Run: headless pygame with SDL's dummy video driver; simulated clock (each Clock.tick advances the game by its frame time, no real sleeping); random seed 0; keys injected as events and as key.get_pressed() state; no mouse input.
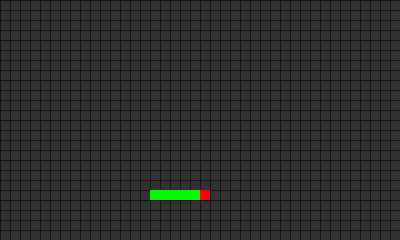
Frame 1 of 2 · flips 1–60 · no input
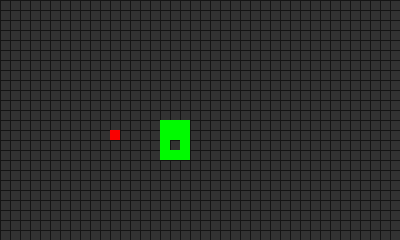
Frame 2 of 2 · flips 61–180 · tapped SPACE, RETURN · held RIGHT (→), D (game ended)

The pygame program that drew these frames:

import pygame
import random

def main():
    
    pygame.init()
    
    # Set window size
    screenWidth = 400
    screenHeight = 240
    
    # create screen and main game bool
    screen = pygame.display.set_mode((screenWidth, screenHeight))
    running = True
    gameOver = False
    
    # Default snake speed and direction
    speedX = 10
    speedY = 0
    
    # Default snake coordinates and length
    snakeX = screenWidth / 4 + 50
    snakeY = screenHeight / 2
    snakeLen = 4
    snakeBody = []
    for x in range(4):
        snakeBody.append((screenWidth / 4 + ((x * 10) + 10), snakeY))
    # Snake speed and populate clock
    speed = 30
    clock = pygame.time.Clock()
    
    # RGB values
    green = (0, 250,0)
    red = (250, 0, 0)
    
    # Default fruit condition
    fruitX = 20 #round(random.randint(0, screenWidth) / 10) * 10
    fruitY = 20 #round(random.randint(0, screenHeight) / 10) * 10
    
    
    
    # Main game loop
    while running:
        
        if not gameOver:
            # Generate screen
            screen.fill((50,50,50))

            for x in range(int(screenHeight/10)):
                pygame.draw.line(screen, (20,20,20), (0,x*10), (screenWidth,x*10))

            for x in range(int(screenWidth/10)):
                pygame.draw.line(screen, (20,20,20), (x*10, 0), (x*10, screenHeight))
            
            # Draw snake head
            pygame.draw.rect(screen, green, [snakeX, snakeY, 10, 10])
            
            # Record head locations
            snakeBody.append((snakeX, snakeY))
            
            # Draw snake tail
            if len(snakeBody) > snakeLen:
                del snakeBody[:-snakeLen]
            
            for block in snakeBody:
                pygame.draw.rect(screen, green, [block[0], block[1], 10, 10])
                
            # Draw fruit
            pygame.draw.rect(screen, red, [fruitX, fruitY, 10, 10])
            
            # Update snake head x and y coordinates
            snakeX += speedX
            snakeY += speedY
            
            # Update fruit coordinates
            if snakeX == fruitX and snakeY == fruitY:
                snakeLen += 1
                fruitX = round(random.randint(0, screenWidth - 10) / 10) * 10
                fruitY = round(random.randint(0, screenHeight - 10) / 10) * 10    
            
            # Collision with wall
            if snakeX < 0 or snakeX > screenWidth:
                gameOver = True
            if snakeY < 0 or snakeY > screenHeight:
                gameOver = True
                
            # Collision with body
            for block in snakeBody:
                if block[0] == snakeX and block[1] == snakeY:
                    gameOver = True
            
            # Update display
            pygame.display.flip()
            
            # Iterate timer
            clock.tick(speed)

            # AI
            # use fruit x,y and snake head x,y
            # have the head check all 4 directions and calculate manhatten distance
            # best option wins, go that direction

            bestDirection = ""
            bestValue = 100000000
            temp = 0
            # check up
            if (snakeX, snakeY - 10) not in snakeBody:
                temp = abs(snakeX - fruitX) + abs(snakeY - 10 - fruitY)
                if temp < bestValue:
                    bestValue = temp
                    bestDirection = "UP"

            # check down
            if (snakeX, snakeY + 10) not in snakeBody:
                temp = abs(snakeX - fruitX) + abs(snakeY + 10 - fruitY)
                if temp < bestValue:
                    bestValue = temp
                    bestDirection = "DOWN"
            # check left
            if (snakeX - 10, snakeY) not in snakeBody:
                temp = abs(snakeX - 10 - fruitX) + abs(snakeY - fruitY)
                if temp < bestValue:
                    bestValue = temp
                    bestDirection = "LEFT"

            #check right
            if (snakeX + 10, snakeY) not in snakeBody:
                temp = abs(snakeX + 10 - fruitX) + abs(snakeY - fruitY)
                if temp < bestValue:
                    bestValue = temp
                    bestDirection = "RIGHT"

            if bestDirection == "UP":
                speedX = 0
                speedY = -10
            elif bestDirection == "DOWN":
                speedX = 0
                speedY = 10
            elif bestDirection == "LEFT":
                speedX = -10
                speedY = 0
            elif bestDirection == "RIGHT":
                speedX = 10
                speedY = 0
            else:
                running = False
            
            # Collect keyboard input
            for event in pygame.event.get():
                if event.type == pygame.KEYDOWN:
                    if event.key == pygame.K_LEFT:
                        speedX = -10
                        speedY = 0
                    if event.key == pygame.K_UP:
                        speedX = 0
                        speedY = -10
                    if event.key == pygame.K_RIGHT:
                        speedX = 10
                        speedY = 0
                    if event.key == pygame.K_DOWN:
                        speedX = 0
                        speedY = 10
                if event.type == pygame.QUIT:
                    gameOver = True
                    
        else:
            for event in pygame.event.get():
                if event.type == pygame.QUIT:
                    running = False
                    
            # Rendering on this needs to be centered, kind of out of whack
            screen.fill((0, 0, 0))
            pygame.display.set_caption("GAME OVER")
            font = pygame.font.Font(None, 36)
            text = font.render("Score: " + str(snakeLen-1), True, (255, 255, 255))
            screen.blit(text, (screenWidth / 2, screenHeight / 2))
            pygame.display.flip()
                
        
    pygame.quit()
    

if __name__ == "__main__":
    main()
